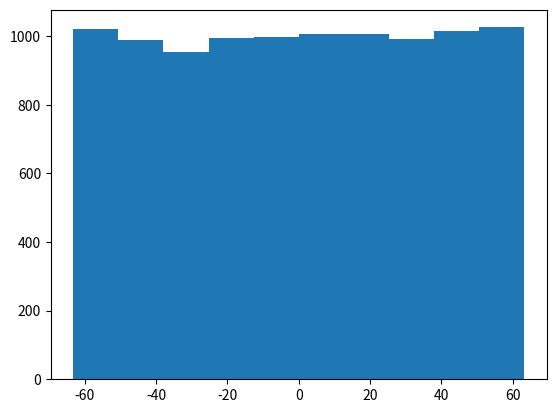

Python code for this plot:
import numpy as np
import matplotlib.pyplot as plt

DT = 1e-3

def W():
    # sig ist standardabweichung der normalverteilung
    sig = np.sqrt(2 * 1 * 1 * 1 / DT) # geht leider nicht mir particle.mass hier :(
    w = np.random.uniform(-1,1, size=(10000)) * sig *np.sqrt(2) # sqrt(2) weil 2d 
    return w

a = W()
print(np.mean(a), np.std(a), np.sqrt(2 * 1 * 1 * 1 / DT))
plt.hist(W())
plt.show()